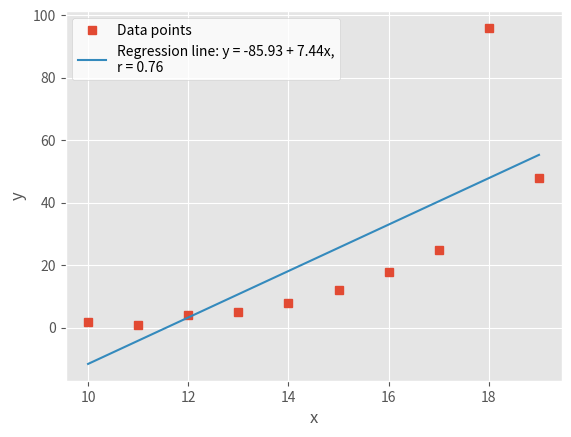
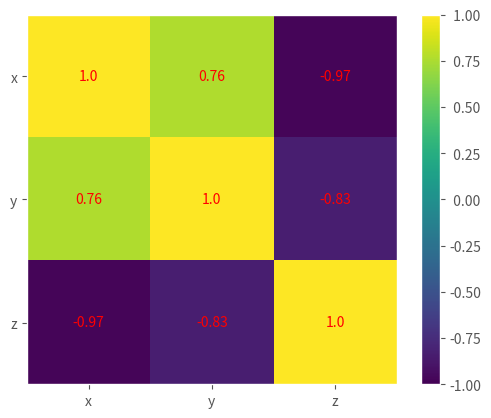

Generate these figures, in order, with matplotlib:
# %%
import matplotlib.pyplot as plt
import numpy as np
import scipy.stats

plt.style.use('ggplot')

x = np.arange(10, 20)
y = np.array([2, 1, 4, 5, 8, 12, 18, 25, 96, 48])
z = np.array([5, 3, 2, 1, 0, -2, -8, -11, -15, -16])

xyz = np.array([[10, 11, 12, 13, 14, 15, 16, 17, 18, 19],
                [2, 1, 4, 5, 8, 12, 18, 25, 96, 48],
                [5, 3, 2, 1, 0, -2, -8, -11, -15, -16]])

# %%
# obtain plotable elements

slope, intercept, r, p, stderr, = scipy.stats.linregress(x, y)

# %%

line = f'Regression line: y = {intercept:.2f} + {slope:.2f}x,\nr = {r:.2f}'

print(line)

# %%
# create plots

fig, ax = plt.subplots()
ax.plot(x, y, linewidth=0, marker='s', label='Data points')
ax.plot(x, intercept + slope * x, label=line)
ax.set_xlabel('x')
ax.set_ylabel('y')
ax.legend(facecolor='white')
plt.show()

# %%
# can plot heatmaps of correlation matricies

corr_matrix = np.corrcoef(xyz).round(decimals=2)

print(corr_matrix)

# %%

fig, ax = plt.subplots()
im = ax.imshow(corr_matrix)
im.set_clim(-1, 1)
ax.grid(False)
ax.xaxis.set(ticks=(0, 1, 2), ticklabels=('x', 'y', 'z'))
ax.yaxis.set(ticks=(0, 1, 2), ticklabels=('x', 'y', 'z'))
ax.set_ylim(2.5, -0.5)
for i in range(3):
    for j in range(3):
        ax.text(j, i, corr_matrix[i, j], ha='center', va='center',
                color='r')
cbar = ax.figure.colorbar(im, ax=ax, format='% .2f')
plt.show()
